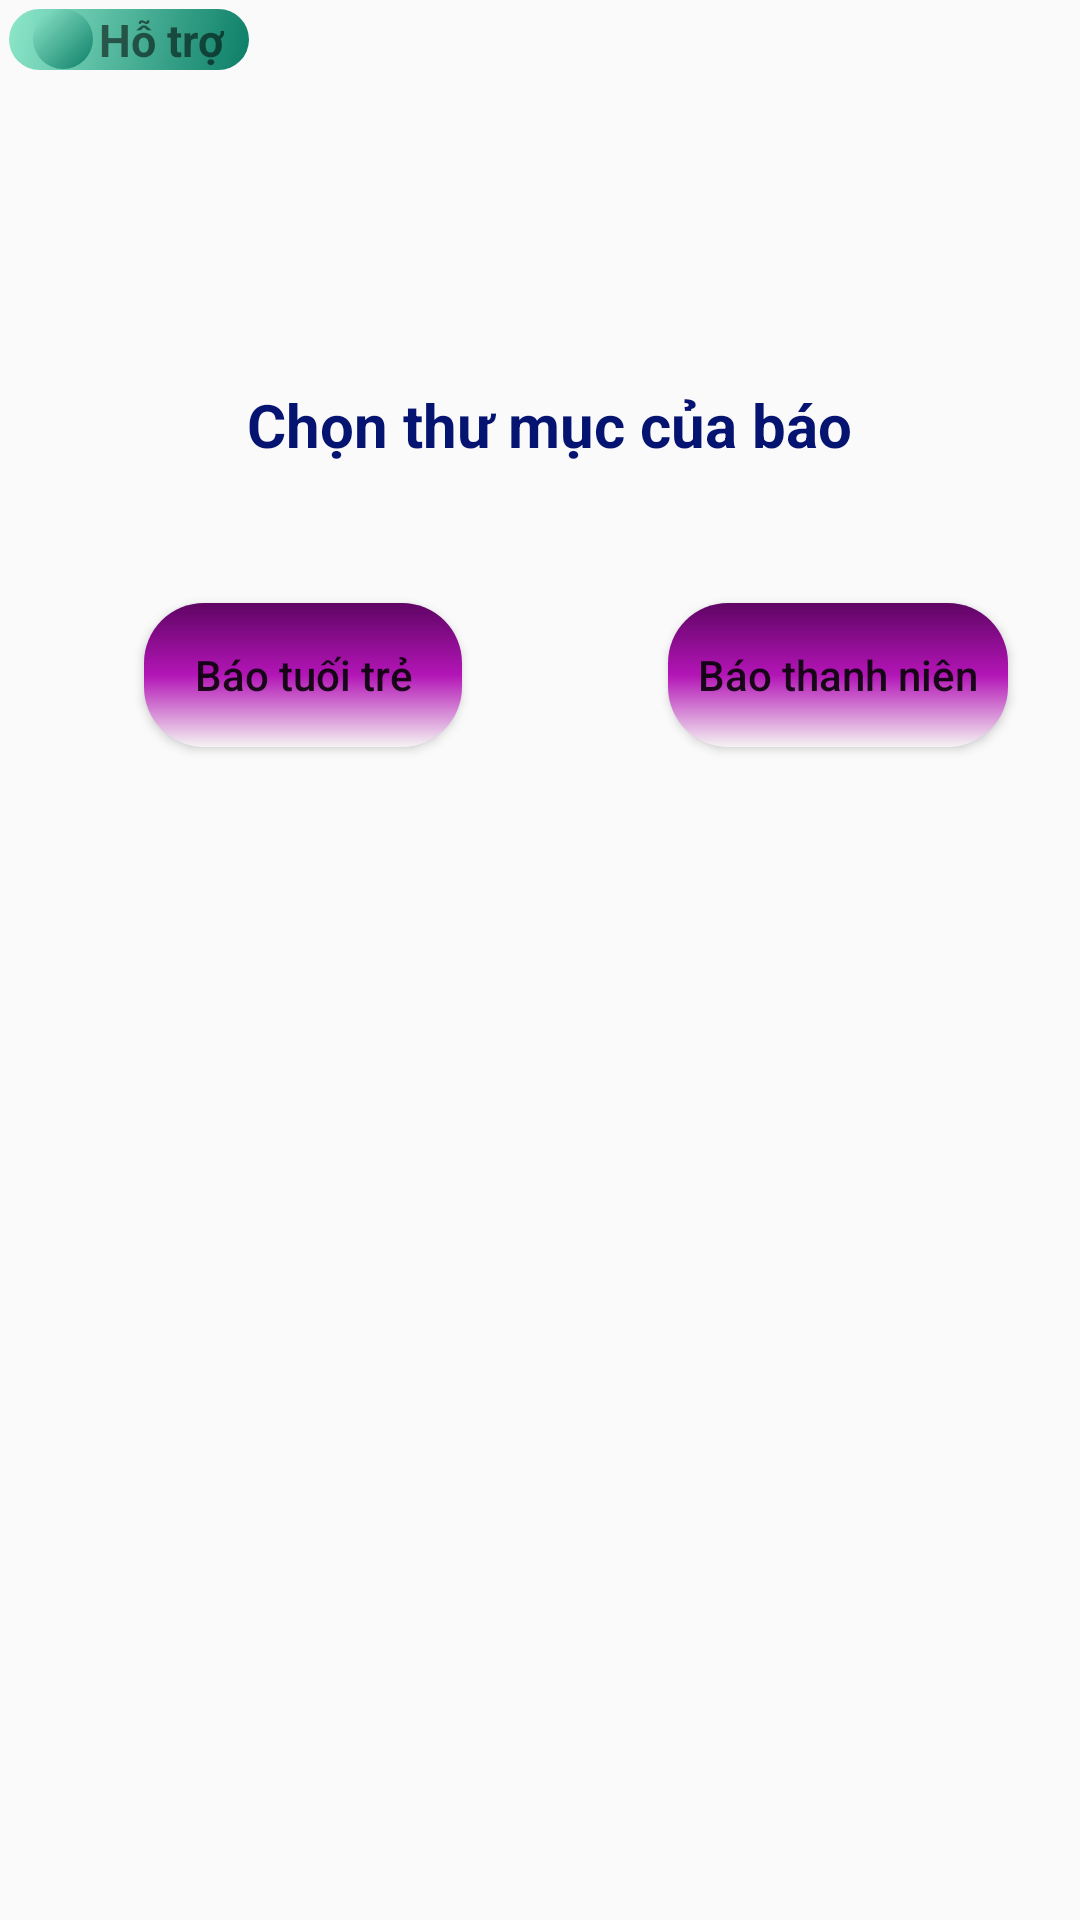

Write the Android layout XML for this screen, with the resource values it uses.
<!-- AndroidManifest.xml: application theme AppTheme -->
<!-- res/layout/activity_main.xml -->
<?xml version="1.0" encoding="utf-8"?>
<android.support.constraint.ConstraintLayout xmlns:android="http://schemas.android.com/apk/res/android"
    xmlns:app="http://schemas.android.com/apk/res-auto"
    xmlns:tools="http://schemas.android.com/tools"
    android:id="@+id/manhinhchinh"
    android:background="@drawable/android_gradient_list"
    android:layout_width="match_parent"
    android:layout_height="match_parent"
    tools:context=".MainActivity"
    >

    <LinearLayout
        app:layout_constraintLeft_toLeftOf="parent"
        app:layout_constraintTop_toTopOf="parent"
        android:id="@+id/ln_hotro"
        android:layout_width="80dp"
        android:layout_height="wrap_content"
        android:orientation="horizontal"
        android:layout_marginLeft="3dp"
        android:layout_marginTop="3dp"
        android:background="@drawable/gradient_back"
        android:paddingLeft="8dp"
        >

        <ImageView
            android:layout_width="20dp"
            android:layout_height="20dp"
            android:src="@drawable/hotro_icon"
            android:background="@drawable/gradient_back"/>
        <TextView
            android:layout_width="wrap_content"
            android:layout_height="wrap_content"
            android:text="Hỗ trợ"
            android:textStyle="bold"
            android:textSize="15sp"
            android:layout_marginLeft="2dp"/>

    </LinearLayout>

    <TextView
        android:id="@+id/textView"
        android:layout_width="wrap_content"
        android:layout_height="29dp"
        android:layout_marginLeft="84dp"
        android:layout_marginTop="128dp"
        android:layout_marginEnd="76dp"
        android:layout_marginRight="76dp"
        android:text="Chọn thư mục của báo"
        android:textAlignment="center"
        android:textColor="#051470"
        android:textSize="20sp"
        android:textStyle="bold"
        app:layout_constraintEnd_toEndOf="parent"
        app:layout_constraintLeft_toLeftOf="parent"
        app:layout_constraintTop_toTopOf="parent" />

    <Button
        android:id="@+id/btnBaotuoitre"
        android:layout_width="106dp"
        android:layout_height="48dp"
        android:layout_marginStart="48dp"
        android:layout_marginLeft="48dp"
        android:layout_marginTop="44dp"
        android:background="@drawable/button_gradient_shape"
        android:text="Báo tuối trẻ"
        android:textAllCaps="false"
        app:layout_constraintStart_toStartOf="parent"
        app:layout_constraintTop_toBottomOf="@+id/textView" />

    <Button
        android:id="@+id/btnBaothanhnien"
        android:layout_width="wrap_content"
        android:layout_height="wrap_content"
        android:layout_marginTop="44dp"
        android:layout_marginEnd="24dp"
        android:layout_marginRight="24dp"
        android:background="@drawable/button_gradient_shape"
        android:padding="10dp"
        android:text="Báo thanh niên"
        android:textAllCaps="false"
        app:layout_constraintEnd_toEndOf="parent"
        app:layout_constraintTop_toBottomOf="@+id/textView" />

</android.support.constraint.ConstraintLayout>
<!-- resources referenced by this layout -->
<resources>
  <!-- drawable button_gradient_shape (drawable) -->
  <?xml version="1.0" encoding="utf-8"?>
  <shape xmlns:android="http://schemas.android.com/apk/res/android"
      android:shape="rectangle">
      <solid android:color="#eeffff"/>
  
      <corners android:radius="20dp"/>
      <gradient android:angle="90"
          android:startColor="#f5f3f3"
          android:centerColor="#b315b6"
          android:endColor="#5f0464"/>
  
  </shape>
  <!-- drawable gradient_back (drawable) -->
  <?xml version="1.0" encoding="utf-8"?>
  <shape xmlns:android="http://schemas.android.com/apk/res/android">
      <gradient
          android:startColor="#0c7e67"
          android:endColor="#8ee7ca"
          android:angle="135"/>
      <corners
          android:radius="15dp"/>
  </shape>
  <style name="AppTheme" parent="Theme.AppCompat.Light.NoActionBar">
          
          <item name="android:popupMenuStyle">@style/PopupMenu</item>
          <item name="colorPrimary">@color/colorPrimary</item>
          <item name="colorPrimaryDark">@color/colorPrimaryDark</item>
          <item name="colorAccent">@color/colorAccent</item>
          <item name="android:textAppearanceLargePopupMenu">@style/PopupMenuTextAppearanceLarge</item>
      </style>
  <style name="PopupMenu" parent="ThemeOverlay.AppCompat.Dark">
          <item name="android:popupBackground">@drawable/gradient_menu_style</item>
          <item name="android:dropDownHorizontalOffset">-2dp</item>
          <item name="android:dropDownVerticalOffset">2dp</item>
  
      </style>
  <style name="PopupMenuTextAppearanceLarge" parent="@style/TextAppearance.AppCompat.Light.Widget.PopupMenu.Large">
          <item name="android:textColor">#f5de09</item>
          <item name="android:textSize">20sp</item>
          <item name="android:textStyle">bold</item>
  
      </style>
  <!-- drawable gradient_menu_style (drawable) -->
  <?xml version="1.0" encoding="utf-8"?>
  <shape xmlns:android="http://schemas.android.com/apk/res/android">
      <gradient
          android:startColor="#43C6AC"
          android:endColor="#191654"
          android:angle="135"/>
      <corners android:radius="30dp"/>
      <padding android:left="20dp"/>
  </shape>
  <!-- not gathered from this repository: default colours our renderer supplied (Android Studio template values) -->
  <color name="colorPrimary">#FF6200EE</color>
  <color name="colorPrimaryDark">#FF3700B3</color>
  <color name="colorAccent">#FF03DAC5</color>
</resources>
